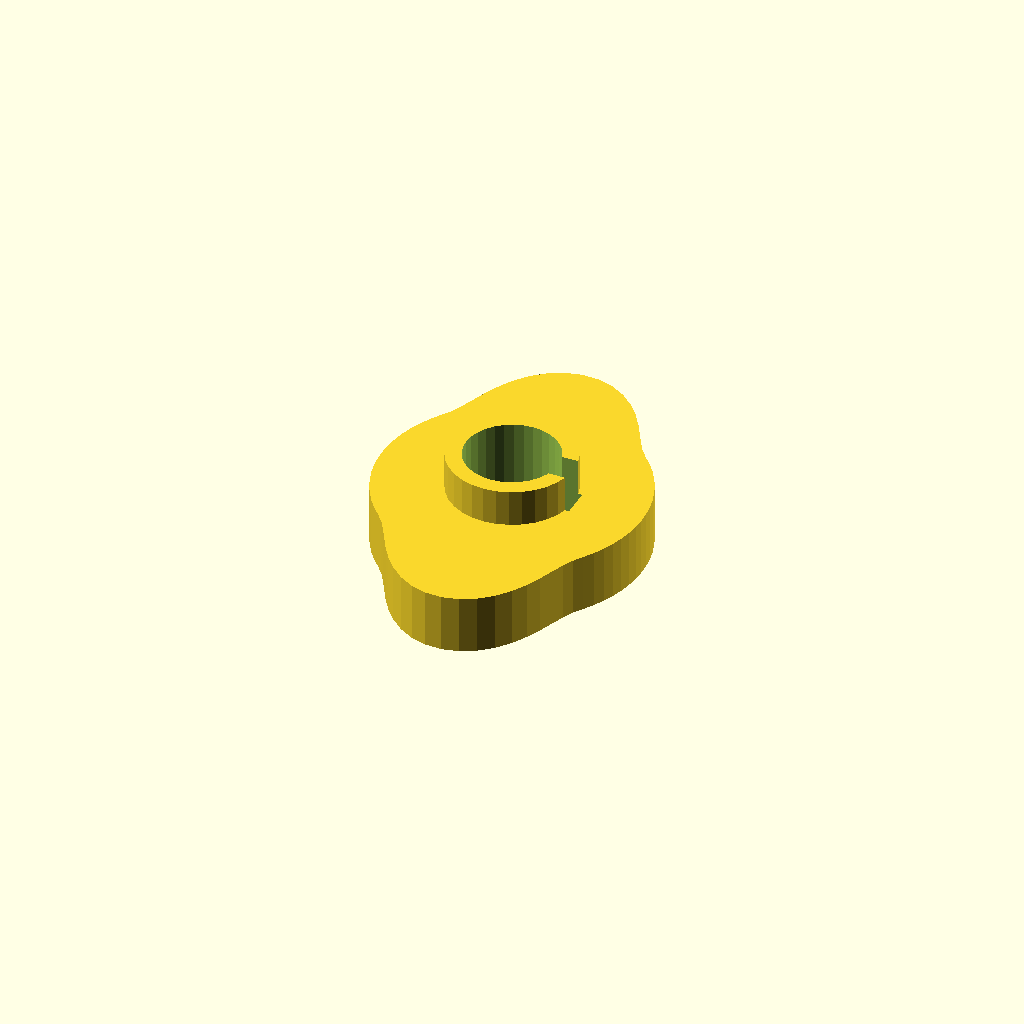
Cell 1 — every parameter at its default value.
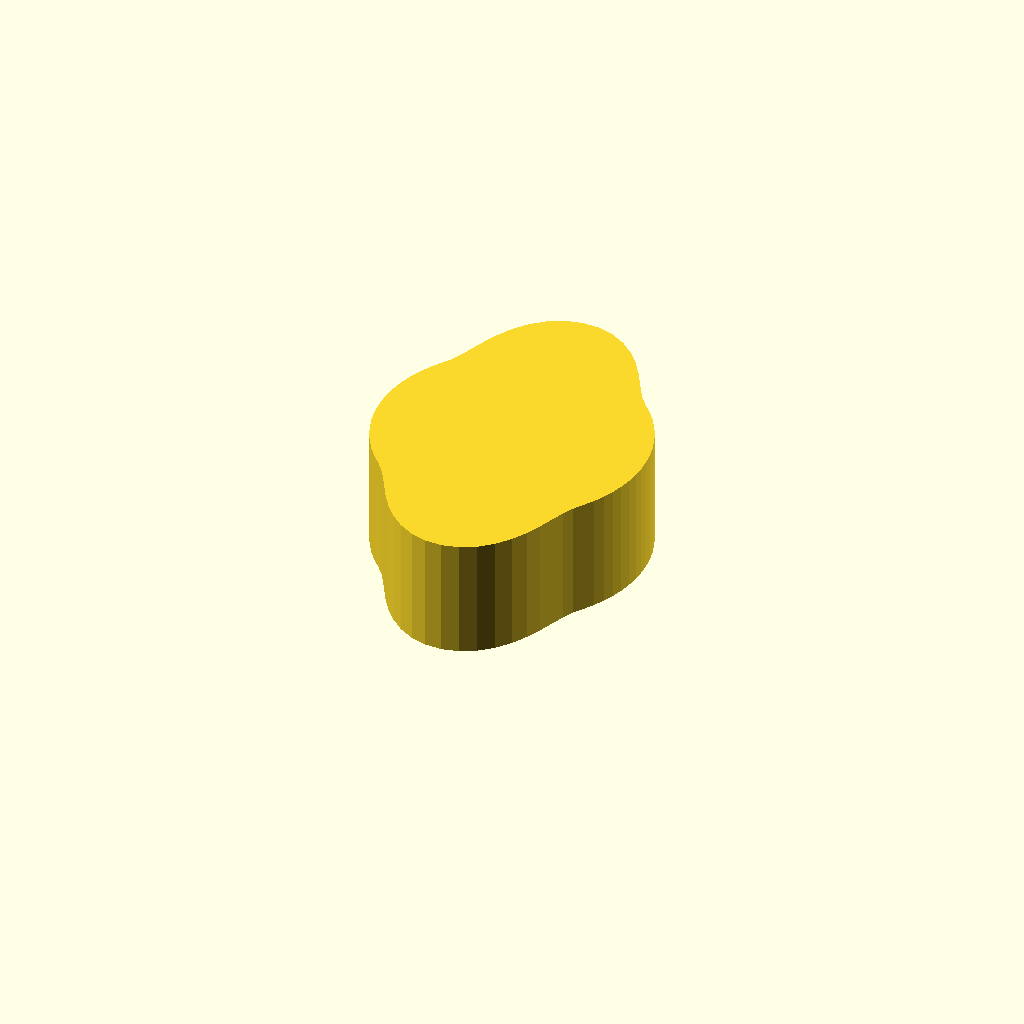
Cell 2 — cam_t set to 16, the other parameters unchanged.
All cells are drawn from one camera (rotation 55°, 0°, 25°, orthographic, colour scheme Cornfield), so only the parameter changes between them.
Source of the model, optional_data/data/gen3/cams/part_0054.scad:
$fn = 32;

// ----------------------------------------------------------------------
// Cam: base radius 18 mm with a 8 mm lift over 180 degrees
// ----------------------------------------------------------------------

// --- parameters (mm) ---
base_r = 18;              // base radius
lift = 8;                 // lift height above the base radius
lift_span = 180;          // angular width of the lift
lift_start = 45;          // angle where the lift starts
cam_t = 8;                // cam plate thickness
hub_d = 17.1;             // hub diameter
hub_h = 18;               // hub height
bore_d = 12.7;            // bore
key_w = 4;                // keyway width
key_depth = 1.6;          // keyway depth

cam_profile = [[18, 0], [17.932, 1.569], [17.727, 3.126], [17.387, 4.659], [16.914, 6.156], [16.314, 7.607], [15.588, 9], [14.745, 10.324], [13.789, 11.57], [12.728, 12.728], [11.699, 13.942], [10.771, 15.383], [9.84, 17.043], [8.796, 18.862], [7.546, 20.733], [6.033, 22.514], [4.241, 24.051], [2.205, 25.198], [0, 25.838], [-2.266, 25.899], [-4.473, 25.367], [-6.508, 24.287], [-8.282, 22.755], [-9.748, 20.905], [-10.905, 18.888], [-11.8, 16.852], [-12.52, 14.921], [-13.177, 13.177], [-13.887, 11.653], [-14.745, 10.324], [-15.588, 9], [-16.314, 7.607], [-16.914, 6.156], [-17.387, 4.659], [-17.727, 3.126], [-17.932, 1.569], [-18, 0], [-17.932, -1.569], [-17.727, -3.126], [-17.387, -4.659], [-16.914, -6.156], [-16.314, -7.607], [-15.588, -9], [-14.745, -10.324], [-13.789, -11.57], [-12.728, -12.728], [-11.699, -13.942], [-10.771, -15.383], [-9.84, -17.043], [-8.796, -18.862], [-7.546, -20.733], [-6.033, -22.514], [-4.241, -24.051], [-2.205, -25.198], [0, -25.838], [2.266, -25.899], [4.473, -25.367], [6.508, -24.287], [8.282, -22.755], [9.748, -20.905], [10.905, -18.888], [11.8, -16.852], [12.52, -14.921], [13.177, -13.177], [13.887, -11.653], [14.745, -10.324], [15.588, -9], [16.314, -7.607], [16.914, -6.156], [17.387, -4.659], [17.727, -3.126], [17.932, -1.569]];

difference() {
  union() {
    linear_extrude(height = cam_t) polygon(cam_profile);
    /* hub, proud of the cam plate on both sides */
    translate([0, 0, -5]) cylinder(h = hub_h, d = hub_d);
  }
  /* bore through the hub, 2.5 mm clear on both faces */
  translate([0, 0, -7.5]) cylinder(h = hub_h + 5, d = bore_d);
  /* keyway, milled through the whole hub */
  translate([4.75, -2, -7.5]) cube([4.1, 4, 23]);
}
Customizer parameters (derived from the source; name, type, default, range or options):
base_r: number, default 18
lift: number, default 8
lift_span: number, default 180
lift_start: number, default 45
cam_t: number, default 8
hub_d: number, default 17.1
hub_h: number, default 18
bore_d: number, default 12.7
key_w: number, default 4
key_depth: number, default 1.6
